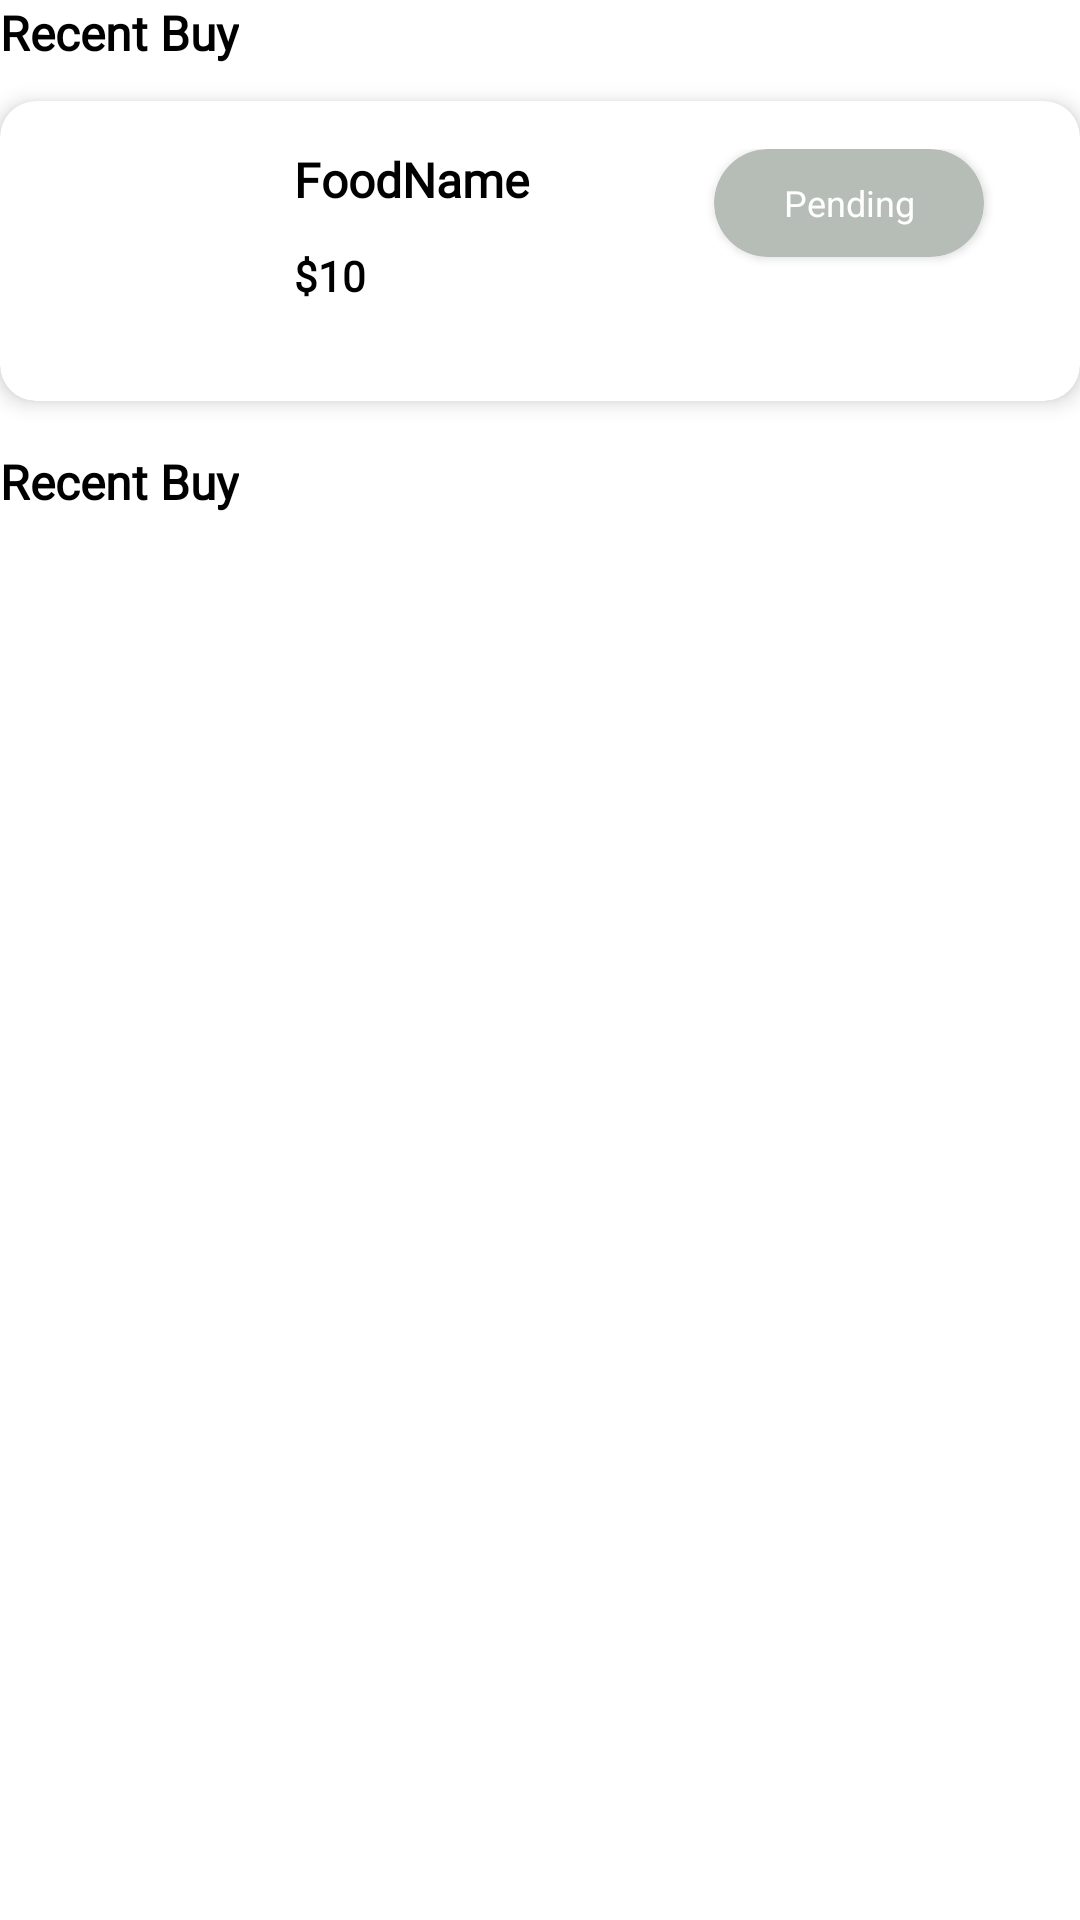

Layout XML and referenced resources for this Android screen:
<!-- AndroidManifest.xml: application theme Theme.SpicyBite -->
<!-- res/layout/fragment_history.xml -->
<?xml version="1.0" encoding="utf-8"?>
<androidx.constraintlayout.widget.ConstraintLayout xmlns:android="http://schemas.android.com/apk/res/android"
    xmlns:app="http://schemas.android.com/apk/res-auto"
    xmlns:tools="http://schemas.android.com/tools"
    android:layout_width="match_parent"
    android:layout_height="match_parent"
    android:background="@color/white">


    
    <TextView
        android:id="@+id/textRecent1"
        android:layout_width="wrap_content"
        android:layout_height="wrap_content"
        android:fontFamily="@font/yeonsung_regular"
        android:text="Recent Buy"
        android:textColor="@color/black"
        android:textSize="16sp"
        android:textStyle="bold"
        app:layout_constraintStart_toStartOf="parent"
        app:layout_constraintTop_toTopOf="parent" />

    
    <com.google.android.material.card.MaterialCardView
        android:id="@+id/recentCard"
        android:layout_width="0dp"
        android:layout_height="100dp"
        android:layout_marginTop="12dp"
        app:cardCornerRadius="12dp"
        app:cardElevation="4dp"
        app:layout_constraintEnd_toEndOf="parent"
        app:layout_constraintStart_toStartOf="parent"
        app:layout_constraintTop_toBottomOf="@id/textRecent1">

        <androidx.constraintlayout.widget.ConstraintLayout
            android:id="@+id/recentbuyitem"
            android:layout_width="match_parent"
            android:layout_height="match_parent"
            android:padding="16dp">

            
            <ImageView
                android:id="@+id/recentImage"
                android:layout_width="70dp"
                android:layout_height="70dp"
                android:scaleType="centerCrop"
                android:src="@drawable/menu1"
                app:layout_constraintBottom_toBottomOf="parent"
                app:layout_constraintStart_toStartOf="parent"
                app:layout_constraintTop_toTopOf="parent" />

            
            <TextView
                android:id="@+id/recentFoodName"
                android:layout_width="0dp"
                android:layout_height="wrap_content"
                android:layout_marginStart="12dp"
                android:fontFamily="@font/yeonsung_regular"
                android:text="FoodName"
                android:textColor="@color/black"
                android:textSize="16sp"
                android:textStyle="bold"
                app:layout_constraintEnd_toStartOf="@id/orderestatus"
                app:layout_constraintStart_toEndOf="@id/recentImage"
                app:layout_constraintTop_toTopOf="@id/recentImage" />

            
            <TextView
                android:id="@+id/recentFoodPrice"
                android:layout_width="wrap_content"
                android:layout_height="wrap_content"
                android:layout_marginTop="12dp"
                android:fontFamily="@font/yeonsung_regular"
                android:text="$10"
                android:textColor="@color/black"
                android:textSize="14sp"
                android:textStyle="bold"
                app:layout_constraintStart_toStartOf="@id/recentFoodName"
                app:layout_constraintTop_toBottomOf="@id/recentFoodName" />
            
            <androidx.cardview.widget.CardView
                android:id="@+id/orderestatus"
                android:layout_width="90dp"
                android:layout_height="36dp"
                android:layout_marginEnd="16dp"
                app:cardBackgroundColor="#B5BDB6"
                app:cardCornerRadius="20dp"
                app:layout_constraintEnd_toEndOf="parent"
                app:layout_constraintTop_toTopOf="parent">

                <TextView
                    android:id="@+id/statusText"
                    android:layout_width="match_parent"
                    android:layout_height="match_parent"
                    android:gravity="center"
                    android:text="Pending"
                    android:textColor="@android:color/white"
                    android:textSize="12sp" />
            </androidx.cardview.widget.CardView>

            
            <TextView
                android:id="@+id/otpText"
                android:layout_width="wrap_content"
                android:layout_height="wrap_content"
                android:layout_marginTop="10dp"
                android:text="OTP: ----"
                android:textColor="@color/black"
                android:textSize="14sp"
                android:visibility="gone"
                app:layout_constraintEnd_toEndOf="@id/orderestatus"
                app:layout_constraintStart_toStartOf="@id/orderestatus"
                app:layout_constraintTop_toBottomOf="@id/orderestatus" />


            
            
            <androidx.appcompat.widget.AppCompatButton
                android:id="@+id/btnRate"
                android:layout_width="82dp"
                android:layout_height="28dp"
                android:layout_marginTop="6dp"
                android:background="@drawable/addtocartshape"
                android:fontFamily="@font/yeonsung_regular"
                android:text="⭐ Rate Now"
                android:textAllCaps="false"
                android:textColor="@color/white"
                android:textSize="11sp"
                android:padding="0dp"
                android:visibility="gone"

                app:layout_constraintTop_toBottomOf="@id/orderestatus"
                app:layout_constraintStart_toStartOf="@id/orderestatus"
                app:layout_constraintEnd_toEndOf="@id/orderestatus"/>
        </androidx.constraintlayout.widget.ConstraintLayout>
    </com.google.android.material.card.MaterialCardView>

    
    <TextView
        android:id="@+id/textRecent2"
        android:layout_width="wrap_content"
        android:layout_height="wrap_content"
        android:layout_marginTop="16dp"
        android:fontFamily="@font/yeonsung_regular"
        android:text="Recent Buy"
        android:textColor="@color/black"
        android:textSize="16sp"
        android:textStyle="bold"
        app:layout_constraintStart_toStartOf="parent"
        app:layout_constraintTop_toBottomOf="@id/recentCard" />

    
    <androidx.recyclerview.widget.RecyclerView
        android:id="@+id/buyAgainRecyclerView"
        android:layout_width="0dp"
        android:layout_height="0dp"
        android:layout_marginTop="10dp"
        android:layout_marginBottom="12dp"
        app:layout_constraintTop_toBottomOf="@id/textRecent2"
        app:layout_constraintBottom_toBottomOf="parent"
        app:layout_constraintStart_toStartOf="parent"
        app:layout_constraintEnd_toEndOf="parent"
        tools:listitem="@layout/buy_again_item" />
</androidx.constraintlayout.widget.ConstraintLayout>
<!-- res/layout/buy_again_item.xml (included above) -->
<?xml version="1.0" encoding="utf-8"?>
<androidx.constraintlayout.widget.ConstraintLayout xmlns:android="http://schemas.android.com/apk/res/android"
    android:layout_width="match_parent"
    android:layout_height="wrap_content"
    xmlns:app="http://schemas.android.com/apk/res-auto">
    <androidx.cardview.widget.CardView
        android:id="@+id/recentCard"
        android:layout_width="0dp"
        android:layout_height="100dp"
        android:layout_marginStart="8dp"
        app:layout_goneMarginTop="8dp"
        android:layout_marginEnd="8dp"
        app:cardCornerRadius="12dp"
        app:cardElevation="4dp"
        app:layout_constraintTop_toTopOf="parent"
        android:layout_marginBottom="8dp"
        app:layout_constraintStart_toStartOf="parent"
        app:layout_constraintEnd_toEndOf="parent">

        <androidx.constraintlayout.widget.ConstraintLayout
            android:layout_width="match_parent"
            android:layout_height="match_parent"
            android:padding="12dp">

            
            <ImageView
                android:id="@+id/recentImage"
                android:layout_width="70dp"
                android:layout_height="70dp"
                android:scaleType="centerCrop"
                android:src="@drawable/menu1"
                app:layout_constraintStart_toStartOf="parent"
                app:layout_constraintTop_toTopOf="parent"
                app:layout_constraintBottom_toBottomOf="parent"/>

            
            <TextView
                android:id="@+id/recentFoodName"
                android:layout_width="0dp"
                android:layout_height="wrap_content"
                android:text="FoodName"
                android:textStyle="bold"
                android:textSize="16sp"
                android:textColor="@color/black"
                android:layout_marginStart="12dp"
                app:layout_constraintStart_toEndOf="@id/recentImage"
                app:layout_constraintTop_toTopOf="@id/recentImage"
/>

            
            <TextView
                android:id="@+id/recentFoodPrice"
                android:layout_width="wrap_content"
                android:layout_height="wrap_content"
                android:text="$10"
                android:textColor="@color/black"
                android:textStyle="bold"
                android:textSize="20sp"
                android:fontFamily="@font/yeonsung_regular"
                android:layout_marginTop="12dp"

                app:layout_constraintStart_toStartOf="@id/recentFoodName"
                app:layout_constraintTop_toBottomOf="@id/recentFoodName"/>
            
            <androidx.appcompat.widget.AppCompatButton
                android:id="@+id/btnBuyAgain"
                android:layout_width="85dp"
                android:layout_height="30dp"
              android:layout_marginEnd="32dp"
                android:text="Buy Again"
                android:textColor="@color/white"
                android:textSize="14sp"
                android:fontFamily="@font/yeonsung_regular"
                android:textAllCaps="false"
                android:background="@drawable/addtocartshape"
                app:layout_constraintEnd_toEndOf="parent"
                app:layout_constraintTop_toTopOf="parent"
                />
            
            <androidx.appcompat.widget.AppCompatButton
                android:id="@+id/btnRateNow"
                android:layout_width="85dp"
                android:layout_height="28dp"
                android:layout_marginTop="6dp"
                android:layout_marginEnd="32dp"
                android:background="@drawable/addtocartshape"
                android:fontFamily="@font/yeonsung_regular"
                android:text="⭐ Rate Now"
                android:textAllCaps="false"
                android:textColor="@color/white"
                android:textSize="12sp"
                android:visibility="gone"
                app:layout_constraintEnd_toEndOf="parent"
                app:layout_constraintTop_toBottomOf="@id/btnBuyAgain" />
        </androidx.constraintlayout.widget.ConstraintLayout>

    </androidx.cardview.widget.CardView>

</androidx.constraintlayout.widget.ConstraintLayout>
<!-- resources referenced by this layout -->
<resources>
  <color name="black">#000000</color>
  <color name="white">#FFFFFF</color>
  <style name="Theme.SpicyBite" parent="Theme.MaterialComponents.DayNight.NoActionBar">
      <item name="colorPrimary">@color/endColor</item>
      <item name="colorPrimaryVariant">@color/endColor</item>
      <item name="colorOnPrimary">@android:color/white</item>
      </style>
  <color name="endColor">#15BE77</color>
</resources>
